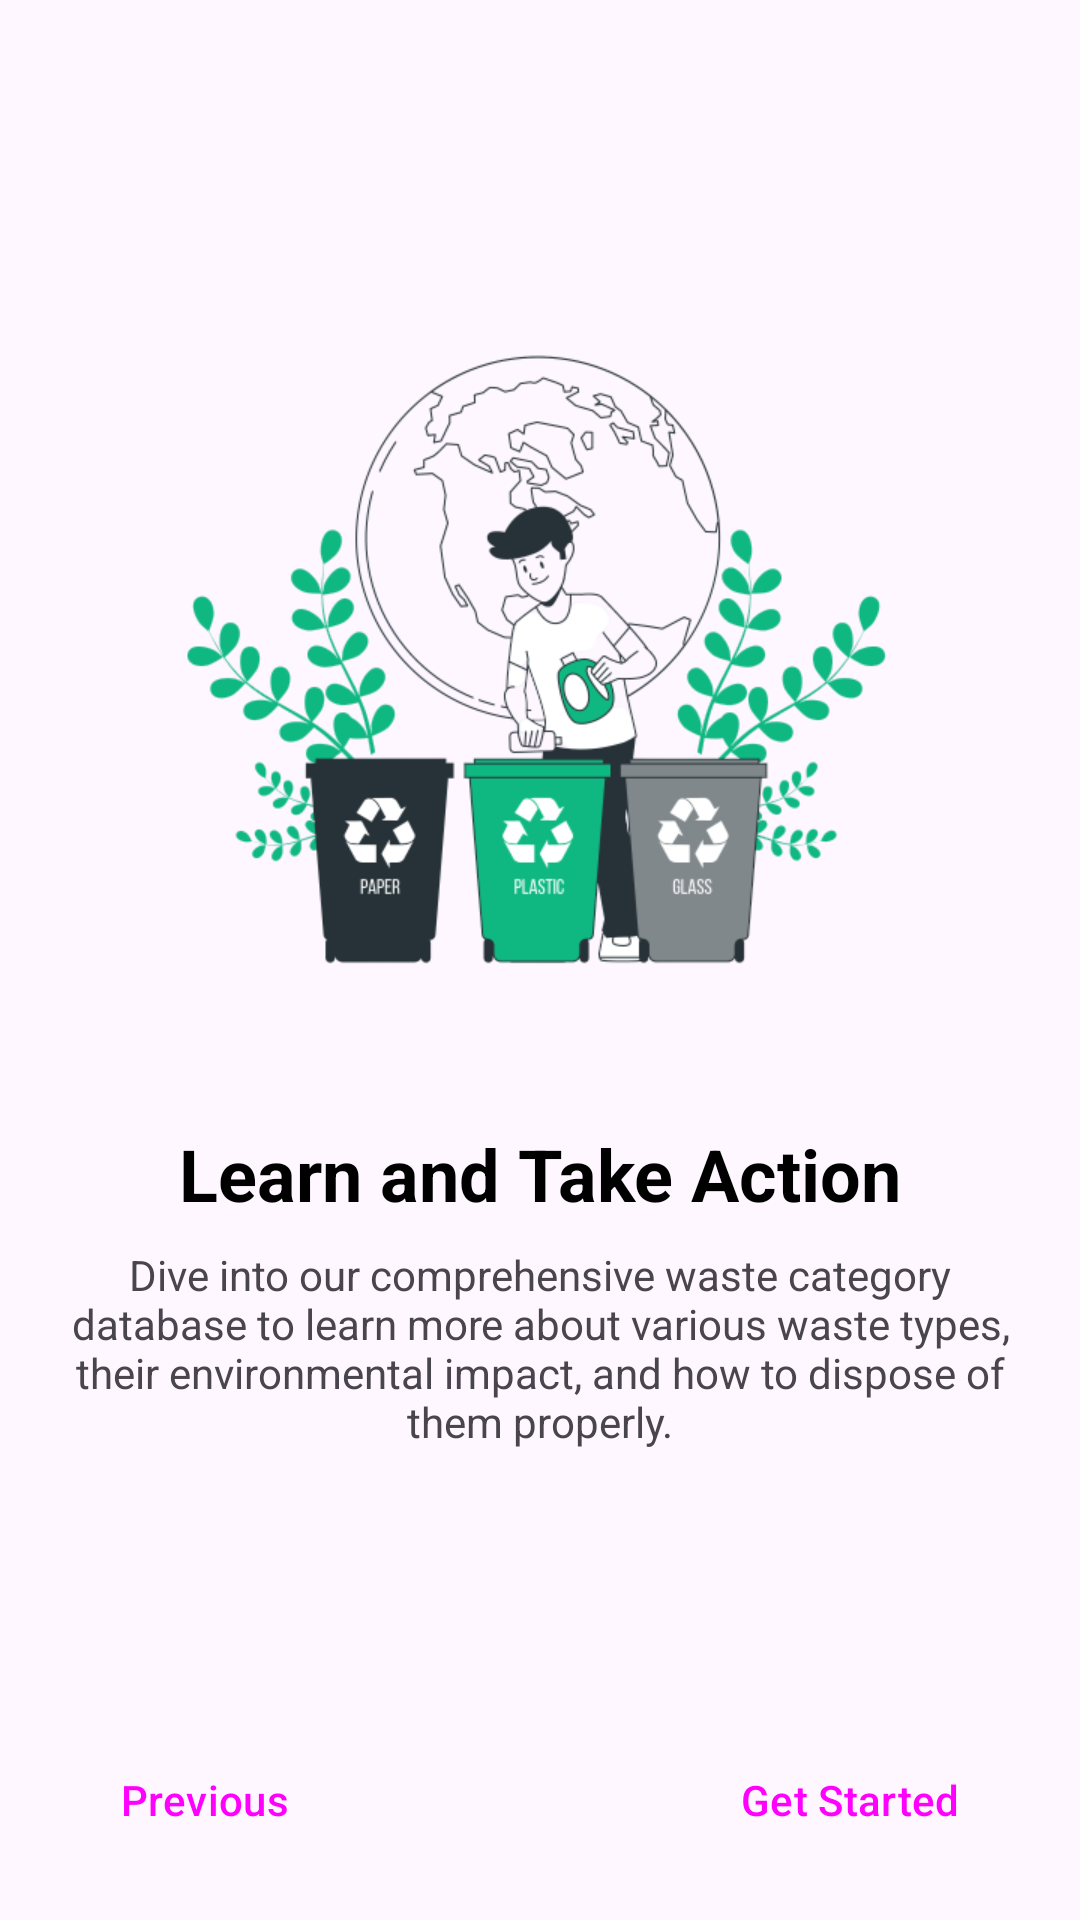

Write the Android layout XML for this screen, with the resource values it uses.
<!-- AndroidManifest.xml: application theme Theme.Wastify -->
<!-- res/layout/fragment_third_on_boarding.xml -->
<?xml version="1.0" encoding="utf-8"?>
<androidx.constraintlayout.widget.ConstraintLayout xmlns:android="http://schemas.android.com/apk/res/android"
    xmlns:app="http://schemas.android.com/apk/res-auto"
    xmlns:tools="http://schemas.android.com/tools"
    android:layout_width="match_parent"
    android:layout_height="match_parent"
    tools:context=".ui.views.onboarding.ThirdOnBoardingFragment">

    
    <ImageView
        android:id="@+id/iv_illustration"
        android:layout_width="250dp"
        android:layout_height="250dp"
        android:contentDescription="@string/learn_and_take_action"
        android:src="@drawable/separate"
        app:layout_constraintBottom_toTopOf="@id/tv_title"
        app:layout_constraintEnd_toEndOf="parent"
        app:layout_constraintStart_toStartOf="parent"
        app:layout_constraintTop_toTopOf="parent"
        app:layout_constraintVertical_chainStyle="packed" />

    
    <TextView
        android:id="@+id/tv_title"
        android:layout_width="0dp"
        android:layout_height="wrap_content"
        android:layout_marginStart="16dp"
        android:layout_marginTop="32dp"
        android:layout_marginEnd="16dp"
        android:text="@string/learn_and_take_action"
        android:textAlignment="center"
        android:textColor="@color/black"
        android:textSize="24sp"
        android:textStyle="bold"
        app:layout_constraintBottom_toTopOf="@id/tv_description"
        app:layout_constraintEnd_toEndOf="parent"
        app:layout_constraintStart_toStartOf="parent"
        app:layout_constraintTop_toBottomOf="@id/iv_illustration" />

    
    <TextView
        android:id="@+id/tv_description"
        android:layout_width="0dp"
        android:layout_height="wrap_content"
        android:layout_marginHorizontal="16dp"
        android:layout_marginTop="8dp"
        android:text="@string/msg_third_on_boarding"
        android:textAlignment="center"
        app:layout_constraintBottom_toTopOf="@id/btn_get_started"
        app:layout_constraintEnd_toEndOf="parent"
        app:layout_constraintStart_toStartOf="parent"
        app:layout_constraintTop_toBottomOf="@id/tv_title" />

    
    <Button
        android:id="@+id/btn_previous"
        style="@style/PrimaryOutlinedButton"
        android:layout_width="wrap_content"
        android:layout_height="wrap_content"
        android:layout_marginStart="16dp"
        android:layout_marginBottom="16dp"
        android:text="@string/previous"
        android:textAllCaps="false"
        app:layout_constraintBottom_toBottomOf="parent"
        app:layout_constraintStart_toStartOf="parent" />

    
    <Button
        android:id="@+id/btn_get_started"
        style="@style/PrimaryButton"
        android:layout_width="wrap_content"
        android:layout_height="wrap_content"
        android:layout_marginEnd="16dp"
        android:layout_marginBottom="16dp"
        android:text="@string/get_started"
        app:layout_constraintBottom_toBottomOf="parent"
        app:layout_constraintEnd_toEndOf="parent" />

</androidx.constraintlayout.widget.ConstraintLayout>
<!-- resources referenced by this layout -->
<resources>
  <color name="black">#FF000000</color>
  <!-- drawable separate: png bitmap (drawable, 96239 bytes) -->
  <string name="get_started">Get Started</string>
  <string name="learn_and_take_action">Learn and Take Action</string>
  <string name="msg_third_on_boarding">Dive into our comprehensive waste category database to learn more about various waste types, their environmental impact, and how to dispose of them properly.</string>
  <string name="previous">Previous</string>
  <style name="PrimaryButton" parent="Widget.Material3.Button">
          <item name="backgroundTint">@color/green</item>
          <item name="android:insetTop">0dp</item>
          <item name="android:insetBottom">0dp</item>
          <item name="cornerRadius">8dp</item>
      </style>
  <style name="PrimaryOutlinedButton" parent="Widget.Material3.Button.OutlinedButton">
          <item name="android:insetTop">0dp</item>
          <item name="android:insetBottom">0dp</item>
          <item name="strokeColor">@color/green</item>
          <item name="cornerRadius">8dp</item>
          <item name="textAllCaps">false</item>
      </style>
  <style name="Theme.Wastify" parent="Theme.Material3.DayNight.NoActionBar">
          
          <item name="colorPrimary">@color/green</item>
          <item name="colorPrimaryVariant">@color/green_dark</item>
          <item name="colorOnPrimary">@color/white</item>
          
          <item name="colorSecondary">@color/teal_200</item>
          <item name="colorSecondaryVariant">@color/teal_700</item>
          <item name="colorOnSecondary">@color/black</item>
          
          <item name="android:statusBarColor">?attr/colorPrimaryVariant</item>
          
      </style>
  <color name="green">#10B881</color>
  <color name="green_dark">#0C8A6C</color>14D69B
  <color name="white">#FFFFFFFF</color>
  <color name="teal_200">#FF03DAC5</color>
  <color name="teal_700">#FF018786</color>
</resources>
